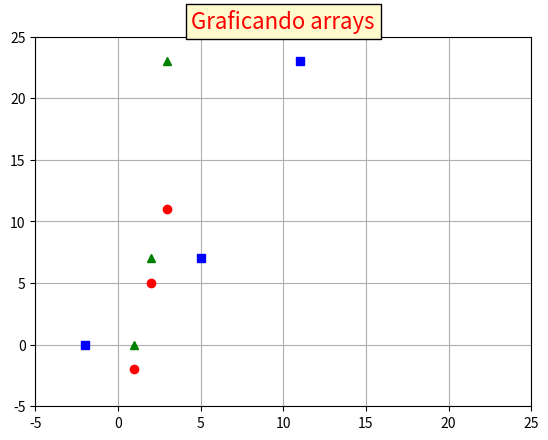

The script that saved this image:
import matplotlib.pyplot as plt
import numpy as np

arreglo1 = np.array([1, 2, 3])
arreglo2 = np.array([-2, 5, 11])
arreglo3 = np.array([0, 7, 23])

plt.plot(arreglo1, arreglo2, "ro", arreglo2, arreglo3, "bs", arreglo1, arreglo3, "g^")
plt.axis([-5, 25, -5, 25])
plt.title("Graficando arrays", color="r", fontsize=16, bbox={"facecolor": "lemonchiffon"})
plt.grid()
plt.show()